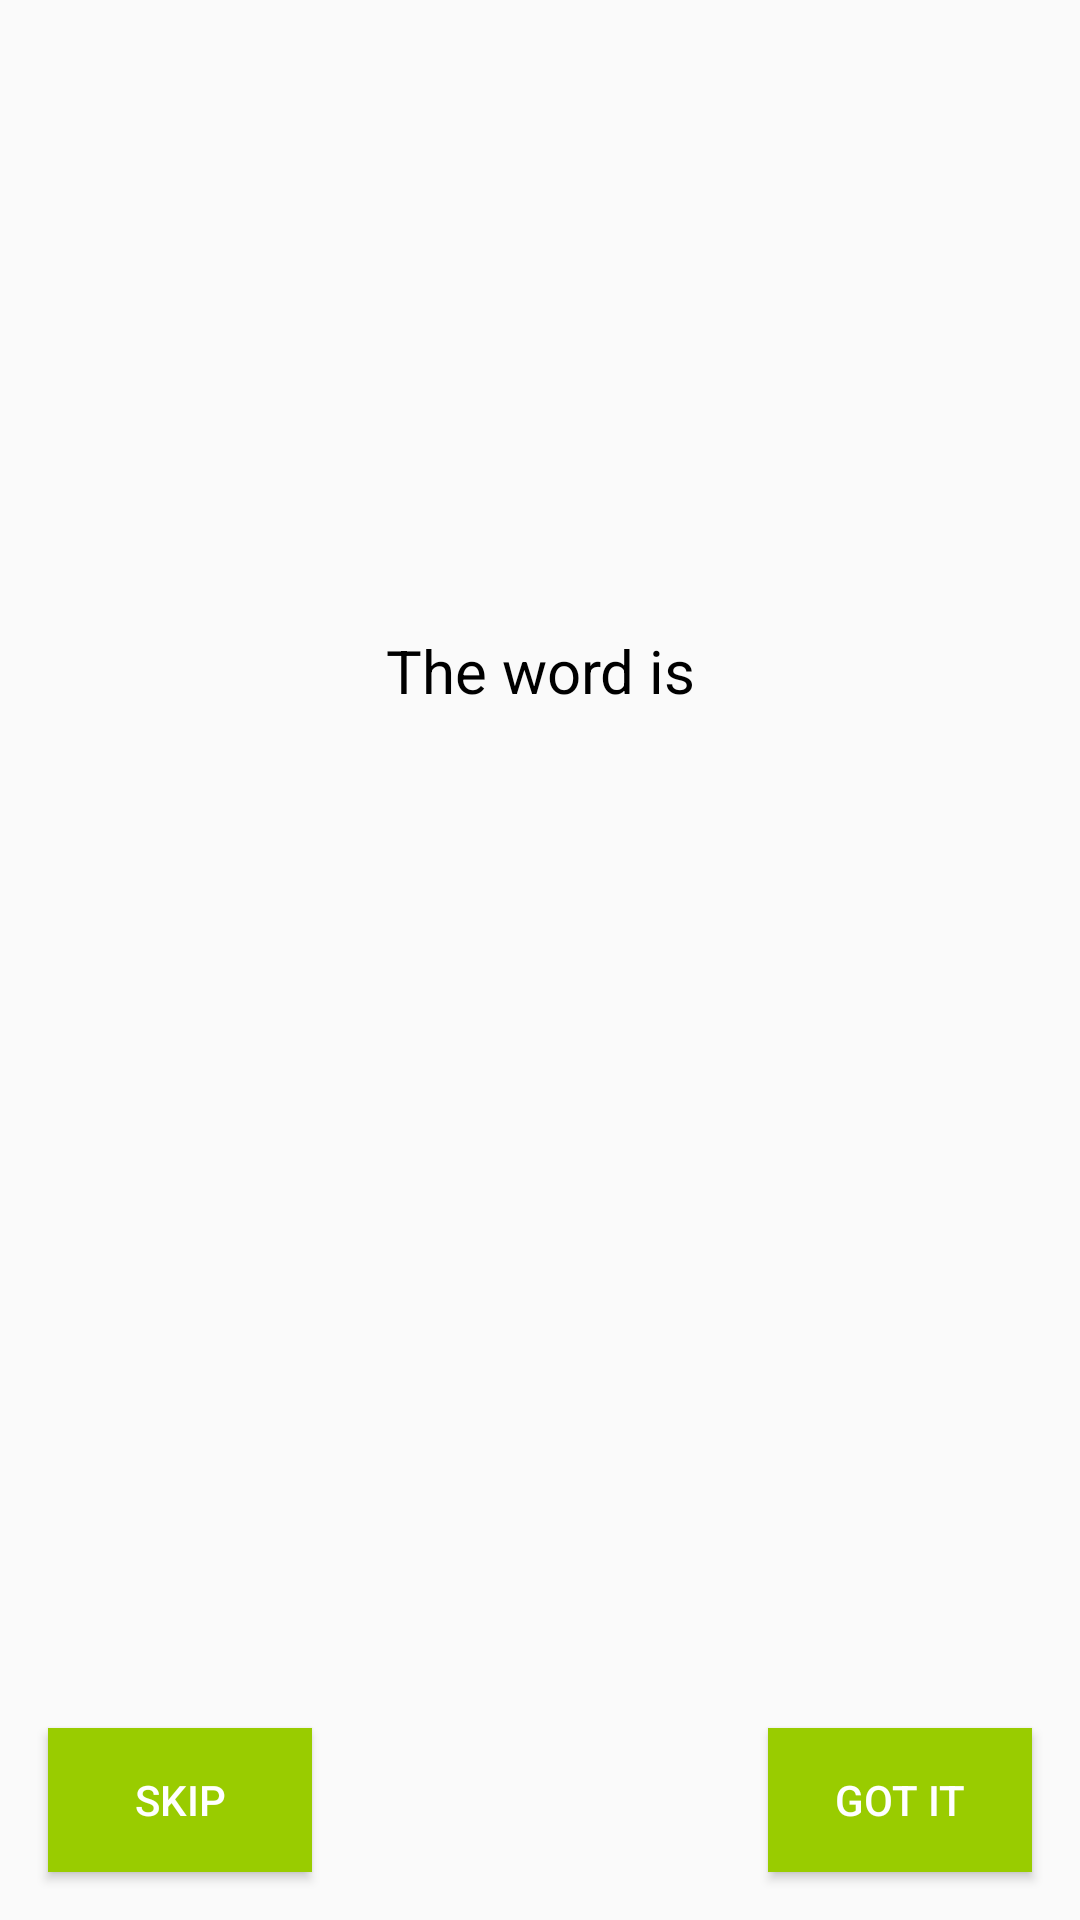

Here is an Android app screen rendered from its layout file. Give the layout XML and the strings, colors and styles it references.
<!-- AndroidManifest.xml: application theme AppTheme -->
<!-- res/layout/fragment_game.xml -->
<?xml version="1.0" encoding="utf-8"?>
<layout xmlns:app="http://schemas.android.com/apk/res-auto"
    xmlns:tools="http://schemas.android.com/tools"
    xmlns:android="http://schemas.android.com/apk/res/android" >
    <androidx.constraintlayout.widget.ConstraintLayout
        android:layout_width="match_parent"
        android:layout_height="match_parent">

        <TextView
            android:id="@+id/textView3"
            style="@style/small_text"
            android:layout_width="match_parent"
            android:layout_height="wrap_content"
            android:gravity="center"
            android:paddingBottom="8dp"
            android:text="@string/the_word_is"
            app:layout_constraintBottom_toBottomOf="parent"
            app:layout_constraintEnd_toEndOf="parent"
            app:layout_constraintHorizontal_bias="0.0"
            app:layout_constraintStart_toStartOf="parent"
            app:layout_constraintTop_toTopOf="parent"
            app:layout_constraintVertical_bias="0.352" />

        <TextView
            android:id="@+id/tv_guess_word"
            style="@style/big_text"
            android:layout_width="match_parent"
            android:layout_height="wrap_content"
            app:layout_constraintEnd_toEndOf="parent"
            app:layout_constraintStart_toStartOf="parent"
            app:layout_constraintTop_toBottomOf="@+id/textView3"
            tools:text="@string/word" />

        <TextView
            android:id="@+id/tv_score"
            style="@style/small_text"
            android:layout_width="match_parent"
            android:layout_height="wrap_content"
            android:gravity="center"
            app:layout_constraintBottom_toBottomOf="parent"
            app:layout_constraintEnd_toEndOf="parent"
            app:layout_constraintStart_toStartOf="parent"
            app:layout_constraintTop_toBottomOf="@+id/tv_guess_word"
            tools:text="3" />

        <Button
            android:id="@+id/btn_skip"
            style="@style/green_btn"
            android:layout_margin="16dp"
            android:text="@string/btn_skip"
            app:layout_constraintBottom_toBottomOf="parent"
            app:layout_constraintStart_toStartOf="parent" />

        <TextView
            android:id="@+id/tv_timer"
            style="@style/small_text"
            android:layout_width="wrap_content"
            android:layout_height="wrap_content"
            app:layout_constraintBottom_toTopOf="@+id/tv_score"
            app:layout_constraintEnd_toEndOf="parent"
            app:layout_constraintStart_toStartOf="parent"
            app:layout_constraintTop_toBottomOf="@+id/tv_guess_word"
            tools:text="0:99" />


        <Button
            android:id="@+id/btn_gotIt"
            style="@style/green_btn"
            android:layout_margin="16dp"
            android:text="@string/btn_gotIt"
            app:layout_constraintBottom_toBottomOf="parent"
            app:layout_constraintEnd_toEndOf="parent" />


    </androidx.constraintlayout.widget.ConstraintLayout>
</layout>
<!-- resources referenced by this layout -->
<resources>
  <string name="btn_gotIt">GOT IT</string>
  <string name="btn_skip">SKIP</string>
  <string name="the_word_is">The word is</string>
  <string name="word">Word</string>
  <style name="big_text">
          <item name="android:gravity">center</item>
          <item name="android:textColor">@android:color/black</item>
          <item name="android:textSize">36sp</item>
      </style>
  <style name="green_btn">
          <item name="android:layout_width">wrap_content</item>
          <item name="android:layout_height">wrap_content</item>
          <item name="android:background">@android:color/holo_green_light</item>
          <item name="android:textColor">@android:color/white</item>
      </style>
  <style name="small_text">
          <item name="android:layout_marginBottom">8dp</item>
          <item name="android:textColor">@android:color/black</item>
          <item name="android:textSize">20sp</item>
      </style>
  <style name="AppTheme" parent="Theme.AppCompat.Light.DarkActionBar">
          
          <item name="colorPrimary">@color/colorPrimary</item>
          <item name="colorPrimaryDark">@color/colorPrimaryDark</item>
          <item name="colorAccent">@color/colorAccent</item>
      </style>
  <!-- not gathered from this repository: default colours our renderer supplied (Android Studio template values) -->
  <color name="colorPrimary">#FF6200EE</color>
  <color name="colorPrimaryDark">#FF3700B3</color>
  <color name="colorAccent">#FF03DAC5</color>
</resources>
